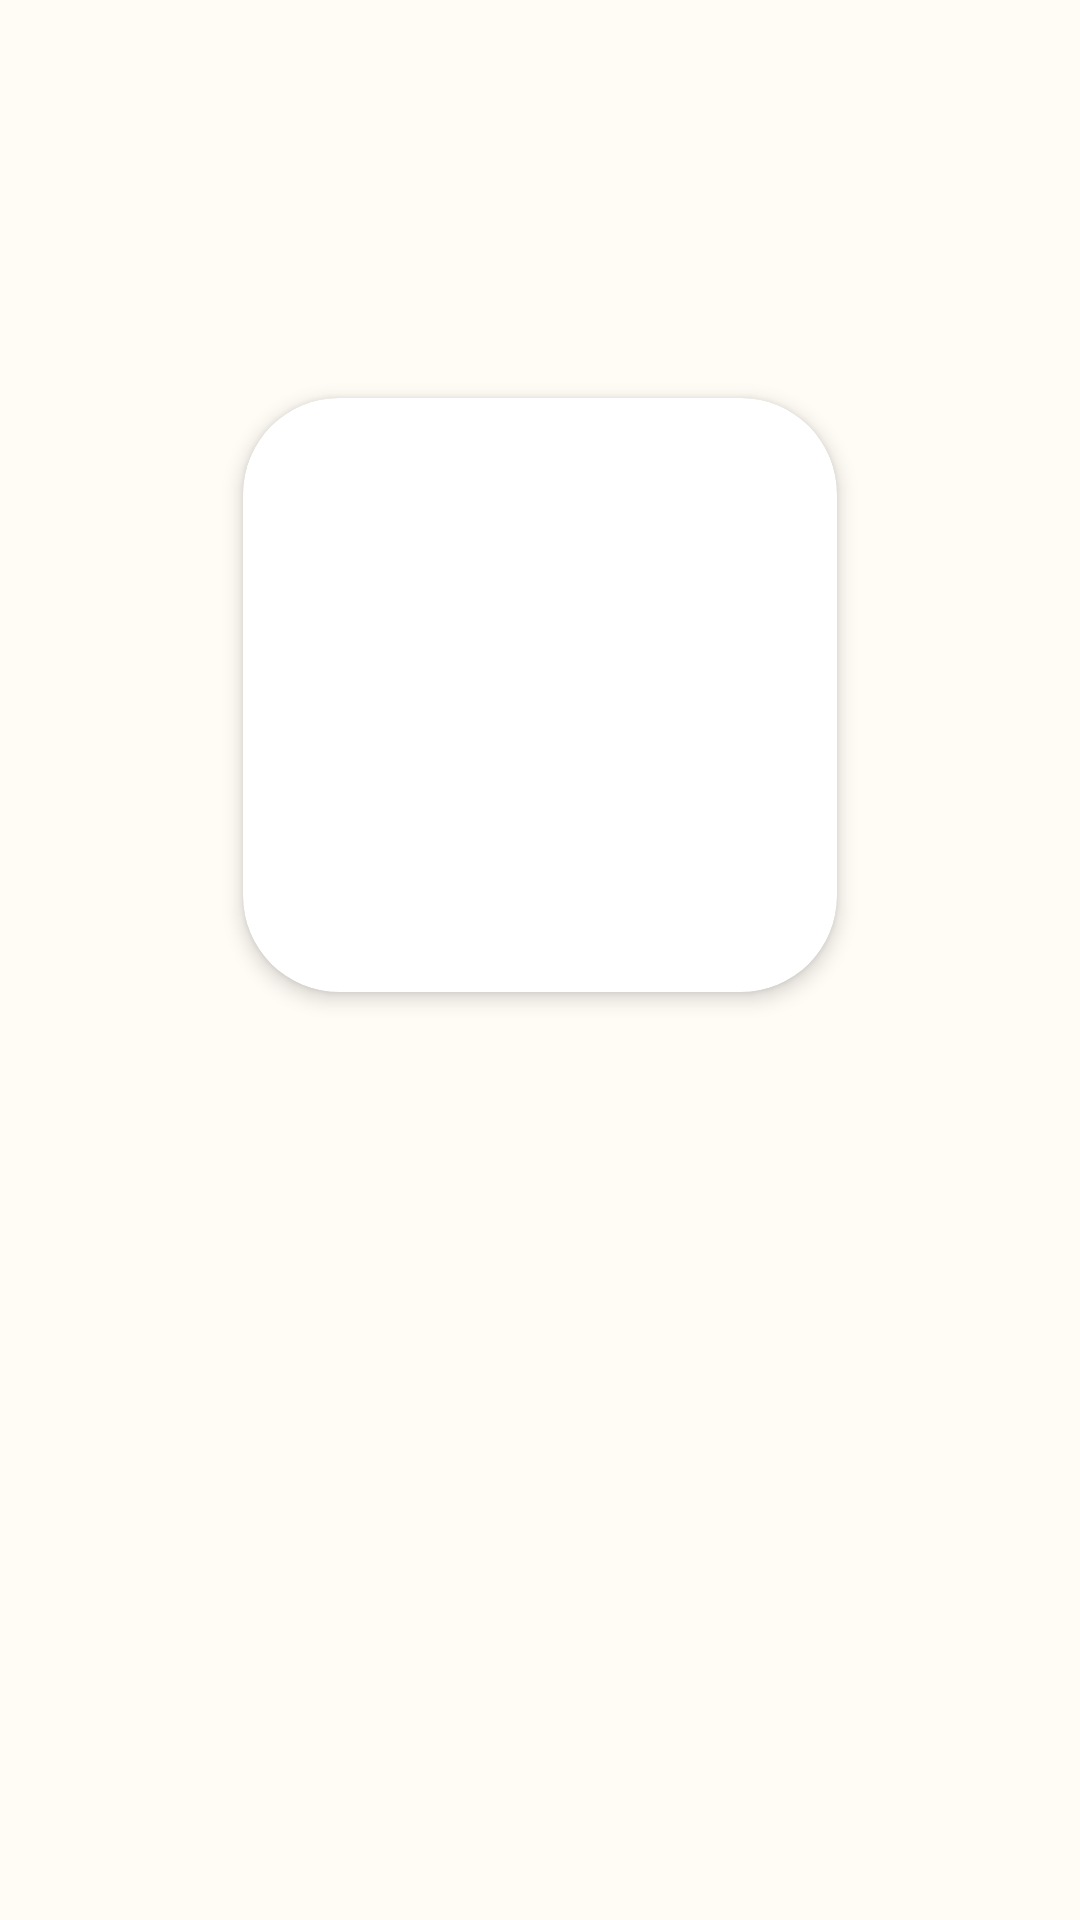

Android layout source for this screen:
<!-- AndroidManifest.xml: application theme Theme.Tablia -->
<!-- res/layout/fragment_on_boarding.xml -->
<?xml version="1.0" encoding="utf-8"?>
<androidx.constraintlayout.widget.ConstraintLayout xmlns:android="http://schemas.android.com/apk/res/android"
    xmlns:app="http://schemas.android.com/apk/res-auto"
    android:layout_width="match_parent"
    android:layout_height="match_parent"
    android:background="@color/background">

    <androidx.cardview.widget.CardView
        android:id="@+id/cardOnboardingIcon"
        android:layout_width="0dp"
        android:layout_height="0dp"
        app:cardCornerRadius="32dp"
        app:cardElevation="4dp"
        app:layout_constraintBottom_toBottomOf="parent"
        app:layout_constraintDimensionRatio="1:1"
        app:layout_constraintEnd_toEndOf="parent"
        app:layout_constraintStart_toStartOf="parent"
        app:layout_constraintTop_toTopOf="parent"
        app:layout_constraintVertical_bias="0.3"
        app:layout_constraintWidth_percent="0.55">

        <ImageView
            android:id="@+id/imgOnboarding"
            android:layout_width="match_parent"
            android:layout_height="match_parent"
            android:scaleType="fitCenter"
            android:padding="50dp"

            />
    </androidx.cardview.widget.CardView>

    <TextView
        android:id="@+id/tvOnboardingTitle"
        android:layout_width="0dp"
        android:layout_height="wrap_content"
        android:layout_marginTop="40dp"
        android:fontFamily="@font/nunito"
        android:gravity="center"
        android:textColor="@color/navy_foreground"
        android:textSize="28sp"
        android:textStyle="bold"
        app:layout_constraintEnd_toEndOf="parent"
        app:layout_constraintStart_toStartOf="parent"
        app:layout_constraintTop_toBottomOf="@+id/cardOnboardingIcon"
        app:layout_constraintWidth_percent="0.8" />

    <TextView
        android:id="@+id/tvOnboardingSubtitle"
        android:layout_width="0dp"
        android:layout_height="wrap_content"
        android:layout_marginTop="16dp"
        android:alpha="0.7"
        android:fontFamily="@font/nunito"
        android:gravity="center"
        android:textColor="@color/navy_foreground"
        android:textSize="18sp"
        app:layout_constraintEnd_toEndOf="parent"
        app:layout_constraintStart_toStartOf="parent"
        app:layout_constraintTop_toBottomOf="@+id/tvOnboardingTitle"
        app:layout_constraintWidth_percent="0.75" />

</androidx.constraintlayout.widget.ConstraintLayout>
<!-- resources referenced by this layout -->
<resources>
  <color name="background">@color/creamy_white</color>
  <color name="navy_foreground">#2C3E50</color>
  <style name="Theme.Tablia" parent="Base.Theme.Tablia" />
  <color name="creamy_white">#FFFBF5</color>
  <style name="Base.Theme.Tablia" parent="Theme.Material3.Light.NoActionBar">
          <item name="android:statusBarColor">@color/primary</item>
      </style>
  <color name="primary">@color/tomato_red</color>
  <color name="tomato_red">#FF6B6B</color>
</resources>
